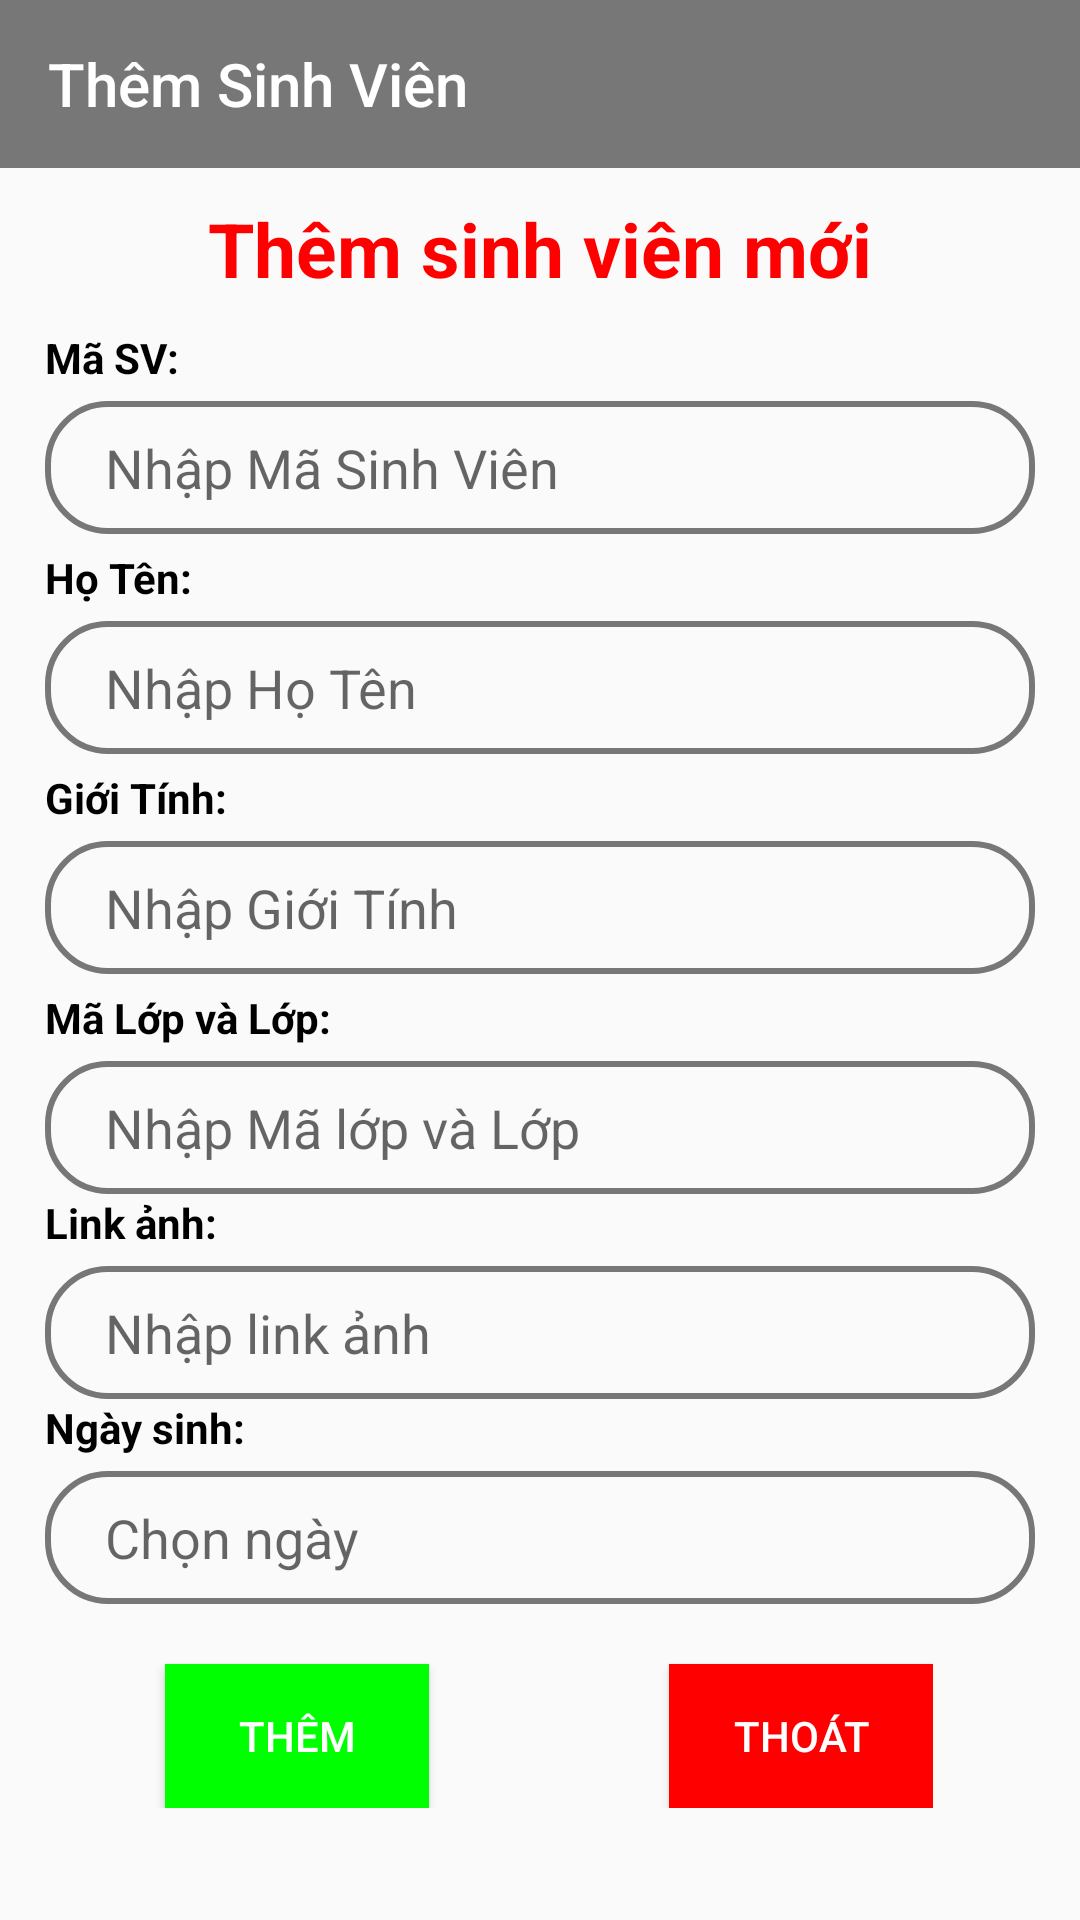

Here is an Android app screen rendered from its layout file. Give the layout XML and the strings, colors and styles it references.
<!-- AndroidManifest.xml: application theme AppTheme -->
<!-- res/layout/activity_add_sinh_vien.xml -->
<?xml version="1.0" encoding="utf-8"?>

<LinearLayout xmlns:android="http://schemas.android.com/apk/res/android"
    xmlns:app="http://schemas.android.com/apk/res-auto"
    xmlns:tools="http://schemas.android.com/tools"
    android:layout_width="match_parent"
    android:layout_height="match_parent"
    android:orientation="vertical"
    tools:context="com.assignmentandroidnetworking.assignment_phibvpd01901.Activity.AddSinhVien">
    <android.support.v7.widget.Toolbar
        app:title="Thêm Sinh Viên"
        android:id="@+id/trangthemsinhvien"
        app:titleTextColor="#ffffffff"
        android:background="#777777"
        android:layout_width="match_parent"
        android:layout_height="?attr/actionBarSize">
    </android.support.v7.widget.Toolbar>
    <ScrollView
        android:layout_width="match_parent"
        android:layout_height="match_parent">
    <LinearLayout
        android:layout_width="match_parent"
        android:layout_height="match_parent"
        android:orientation="vertical"
        android:paddingLeft="15dp"
        android:paddingRight="15dp"
        android:paddingTop="10dp"
        tools:layout_editor_absoluteY="8dp"
        tools:layout_editor_absoluteX="8dp">
        <TextView
            android:layout_width="wrap_content"
            android:layout_height="wrap_content"
            android:text="Thêm sinh viên mới"
            android:layout_gravity="center"
            android:textStyle="bold"
            android:textSize="25dp"
            android:layout_marginBottom="10dp"
            android:textColor="#ff0000"/>
        <TextView
            android:layout_width="wrap_content"
            android:layout_height="wrap_content"
            android:textColor="#000"
            android:textStyle="bold"
            android:layout_marginBottom="5dp"
            android:text="Mã SV:" />
        <EditText
            android:id="@+id/editTextMaSV"
            android:layout_width="match_parent"
            android:layout_height="wrap_content"
            android:layout_marginBottom="5dp"
            android:background="@drawable/customedit"
            android:hint="Nhập Mã Sinh Viên" />
        <TextView
            android:layout_width="wrap_content"
            android:layout_height="wrap_content"
            android:textColor="#000"
            android:textStyle="bold"
            android:layout_marginBottom="5dp"
            android:text="Họ Tên:" />
        <EditText
            android:id="@+id/edithoTen"
            android:layout_width="match_parent"
            android:layout_height="wrap_content"
            android:layout_marginBottom="5dp"
            android:background="@drawable/customedit"
            android:hint="Nhập Họ Tên"/>
        <TextView
            android:layout_width="wrap_content"
            android:layout_height="wrap_content"
            android:textColor="#000"
            android:textStyle="bold"
            android:layout_marginBottom="5dp"
            android:text="Giới Tính:" />
        <EditText
            android:id="@+id/edigioitinh"
            android:layout_width="match_parent"
            android:layout_height="wrap_content"
            android:layout_marginBottom="5dp"
            android:background="@drawable/customedit"
            android:hint="Nhập Giới Tính"/>
        <TextView
            android:layout_width="wrap_content"
            android:layout_height="wrap_content"
            android:textColor="#000"
            android:layout_marginBottom="5dp"
            android:textStyle="bold"
            android:text="Mã Lớp và Lớp:" />
        <EditText
            android:id="@+id/editlop"
            android:layout_width="match_parent"
            android:layout_height="wrap_content"
            android:background="@drawable/customedit"
            android:hint="Nhập Mã lớp và Lớp"/>

        <TextView
            android:layout_width="wrap_content"
            android:layout_height="wrap_content"
            android:textColor="#000"
            android:layout_marginBottom="5dp"
            android:textStyle="bold"
            android:text="Link ảnh:" />
        <EditText
            android:id="@+id/editlinkanh"
            android:layout_width="match_parent"
            android:layout_height="wrap_content"
            android:background="@drawable/customedit"
            android:hint="Nhập link ảnh"/>
        <TextView
            android:layout_width="wrap_content"
            android:layout_height="wrap_content"
            android:textColor="#000"
            android:layout_marginBottom="5dp"
            android:textStyle="bold"
            android:text="Ngày sinh:" />
        <EditText
            android:id="@+id/editngaysinh"
            android:layout_width="match_parent"
            android:layout_height="wrap_content"
            android:background="@drawable/customedit"
            android:hint="Chọn ngày"/>
        <LinearLayout
            android:layout_width="wrap_content"
            android:layout_height="wrap_content"
            android:orientation="horizontal"
            android:layout_marginBottom="5dp">
            <Button android:id="@+id/bntthem"
                android:layout_width="wrap_content"
                android:layout_height="wrap_content"
                android:text="Thêm"
                android:clickable="true"
                android:layout_marginLeft="40dp"
                android:background="#00ff00"
                android:layout_marginTop="20dp"
                android:textColor="@android:color/white"/>
            <Button android:id="@+id/bntthoat"
                android:layout_width="wrap_content"
                android:layout_height="wrap_content"
                android:text="Thoát"
                android:clickable="true"
                android:layout_marginLeft="80dp"
                android:background="#ff0000"
                android:layout_marginTop="20dp"
                android:textColor="@android:color/white"/>
        </LinearLayout>
    </LinearLayout>
    </ScrollView>
</LinearLayout>
<!-- resources referenced by this layout -->
<resources>
  <!-- drawable customedit (drawable) -->
  <?xml version="1.0" encoding="utf-8"?>
  
  <selector xmlns:android="http://schemas.android.com/apk/res/android">
      <item android:state_focused="true">
          <shape>
              <solid android:color="#00000000" />
              <stroke
                  android:width="2dp"
                  android:color="#0090FF" />
              <padding
                  android:left="20dp"
                  android:right="20dp"
                  android:top="10dp"
                  android:bottom="10dp" />
              <corners android:radius="20dp" />
          </shape>
      </item>
      <item>
          <shape>
              <solid android:color="#00000000" />
              <stroke
                  android:width="2dp"
                  android:color="#777" />
              <corners android:radius="20dp" />
          </shape>
      </item>
  </selector>
  <style name="AppTheme" parent="Theme.AppCompat.Light.NoActionBar">
          
          <item name="colorPrimary">#777777</item>
          <item name="colorPrimaryDark">#111111</item>
          <item name="colorAccent">#111111</item>
      </style>
</resources>
